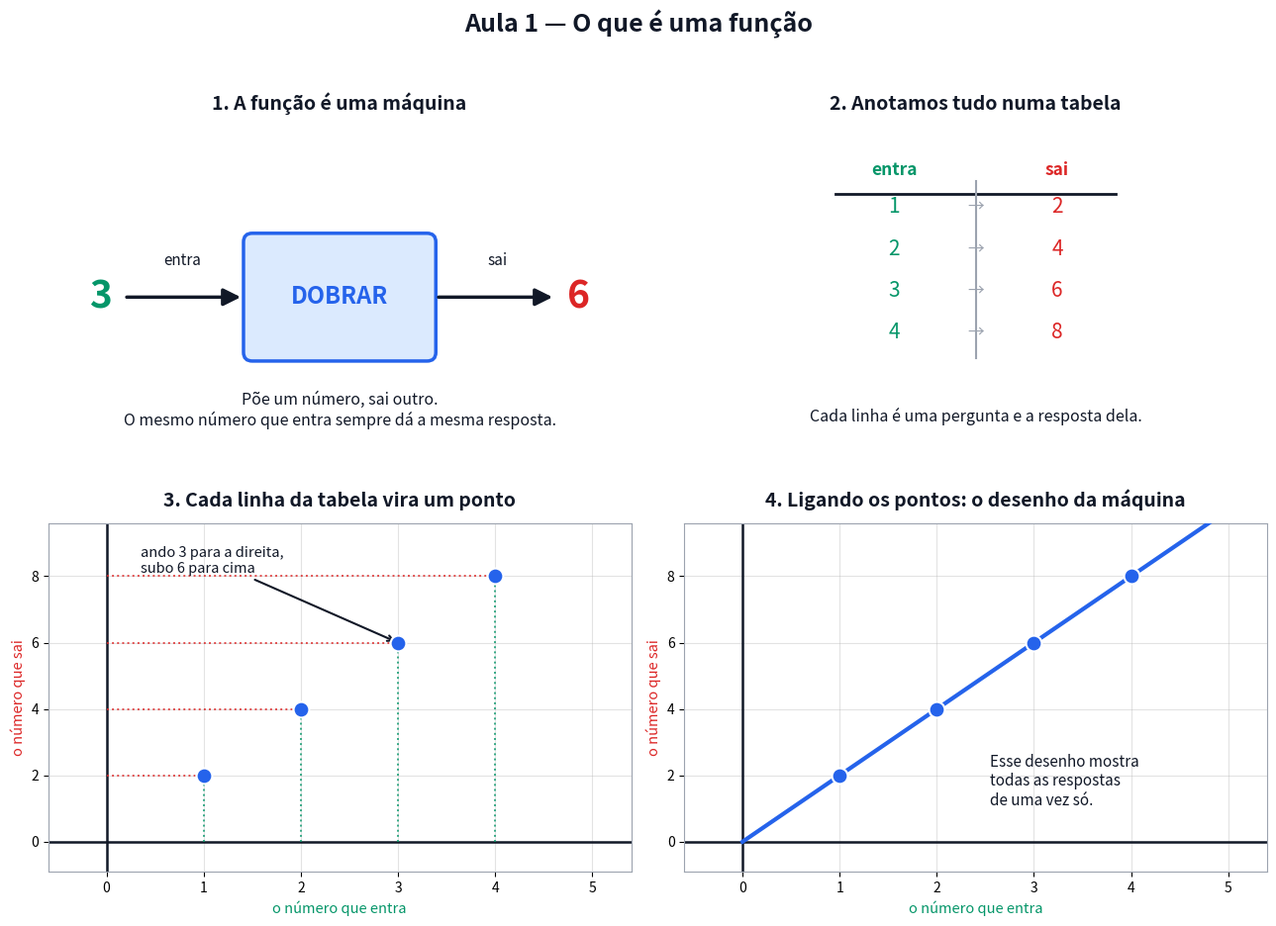

Recreate this plot in Python. (Note: this script raises an exception after producing the figure.)
# Gera a figura estatica da Aula 1. Rode de dentro da pasta scripts/:  python3 figuras_aula01.py
# -*- coding: utf-8 -*-
import numpy as np
import matplotlib
matplotlib.use("Agg")
import matplotlib.pyplot as plt
from matplotlib.patches import FancyBboxPatch, FancyArrowPatch

AZUL, VERM, VERDE, CINZA, TXT = "#2563eb", "#dc2626", "#059669", "#9ca3af", "#111827"

fig, ax = plt.subplots(2, 2, figsize=(13, 9.5))
fig.patch.set_facecolor("white")

# ---------------- 1. A maquina -------------------------------------------
a = ax[0, 0]
a.set_xlim(0, 10); a.set_ylim(0, 6); a.axis("off")
a.set_title("1. A função é uma máquina", fontsize=14, weight="bold", color=TXT, pad=12)

box = FancyBboxPatch((3.5, 2.1), 3.0, 1.9, boxstyle="round,pad=0.15",
                     facecolor="#dbeafe", edgecolor=AZUL, lw=2.5)
a.add_patch(box)
a.text(5.0, 3.05, "DOBRAR", fontsize=17, weight="bold", ha="center", va="center", color=AZUL)

a.add_patch(FancyArrowPatch((1.3, 3.05), (3.35, 3.05), arrowstyle="-|>",
                            mutation_scale=26, color=TXT, lw=2.5))
a.add_patch(FancyArrowPatch((6.65, 3.05), (8.7, 3.05), arrowstyle="-|>",
                            mutation_scale=26, color=TXT, lw=2.5))
a.text(0.9, 3.05, "3", fontsize=28, weight="bold", ha="center", va="center", color=VERDE)
a.text(9.1, 3.05, "6", fontsize=28, weight="bold", ha="center", va="center", color=VERM)
a.text(2.3, 3.6, "entra", fontsize=11, ha="center", color=TXT)
a.text(7.7, 3.6, "sai", fontsize=11, ha="center", color=TXT)

a.text(5.0, 1.1, "Põe um número, sai outro.\nO mesmo número que entra sempre dá a mesma resposta.",
       fontsize=11.5, ha="center", va="center", color=TXT)

# ---------------- 2. A tabela --------------------------------------------
a = ax[0, 1]
a.set_xlim(0, 10); a.set_ylim(0, 6); a.axis("off")
a.set_title("2. Anotamos tudo numa tabela", fontsize=14, weight="bold", color=TXT, pad=12)

entradas = [1, 2, 3, 4]
x0, y0, dy = 3.0, 4.6, 0.72
a.text(x0 + 0.6, y0 + 0.55, "entra", fontsize=12.5, weight="bold", ha="center", color=VERDE)
a.text(x0 + 3.4, y0 + 0.55, "sai", fontsize=12.5, weight="bold", ha="center", color=VERM)
a.plot([x0 - 0.4, x0 + 4.4], [y0 + 0.22, y0 + 0.22], color=TXT, lw=2)
a.plot([x0 + 2.0, x0 + 2.0], [y0 + 0.45, y0 - dy * 3.6], color=CINZA, lw=1.5)

for i, e in enumerate(entradas):
    y = y0 - i * dy
    a.text(x0 + 0.6, y, f"{e}", fontsize=15, ha="center", va="center", color=VERDE)
    a.text(x0 + 2.0, y, "→", fontsize=12, ha="center", va="center", color=CINZA)
    a.text(x0 + 3.4, y, f"{2*e}", fontsize=15, ha="center", va="center", color=VERM)

a.text(5.0, 1.0, "Cada linha é uma pergunta e a resposta dela.",
       fontsize=11.5, ha="center", va="center", color=TXT)

# ---------------- 3. Pontos no papel quadriculado -------------------------
def papel(a, titulo):
    a.set_xlim(-0.6, 5.4); a.set_ylim(-0.9, 9.6)
    a.set_xticks(range(0, 6)); a.set_yticks(range(0, 10, 2))
    a.grid(True, alpha=0.35, lw=0.8)
    a.axhline(0, color=TXT, lw=1.8); a.axvline(0, color=TXT, lw=1.8)
    a.set_title(titulo, fontsize=14, weight="bold", color=TXT, pad=12)
    a.set_xlabel("o número que entra", fontsize=10.5, color=VERDE)
    a.set_ylabel("o número que sai", fontsize=10.5, color=VERM)
    a.tick_params(labelsize=10)
    for s in a.spines.values():
        s.set_color(CINZA)

a = ax[1, 0]
papel(a, "3. Cada linha da tabela vira um ponto")
for e in entradas:
    a.plot([e, e], [0, 2 * e], color=VERDE, ls=":", lw=1.4, alpha=0.8)
    a.plot([0, e], [2 * e, 2 * e], color=VERM, ls=":", lw=1.4, alpha=0.8)
    a.scatter([e], [2 * e], s=130, color=AZUL, zorder=5, edgecolor="white", lw=1.5)
a.annotate("ando 3 para a direita,\nsubo 6 para cima", xy=(3, 6), xytext=(0.35, 8.1),
           fontsize=10.5, color=TXT,
           arrowprops=dict(arrowstyle="->", color=TXT, lw=1.5))

a = ax[1, 1]
papel(a, "4. Ligando os pontos: o desenho da máquina")
xs = np.linspace(0, 5, 100)
a.plot(xs, 2 * xs, color=AZUL, lw=3, zorder=3)
a.scatter(entradas, [2 * e for e in entradas], s=130, color=AZUL,
          zorder=5, edgecolor="white", lw=1.5)
a.text(2.55, 1.1, "Esse desenho mostra\ntodas as respostas\nde uma vez só.",
       fontsize=11, color=TXT)

fig.suptitle("Aula 1 — O que é uma função", fontsize=18, weight="bold", color=TXT)
fig.tight_layout(rect=[0, 0, 1, 0.955])
fig.savefig("../aulas/01-o-que-e-uma-funcao/figuras.png", dpi=150, facecolor="white")
print("ok")
